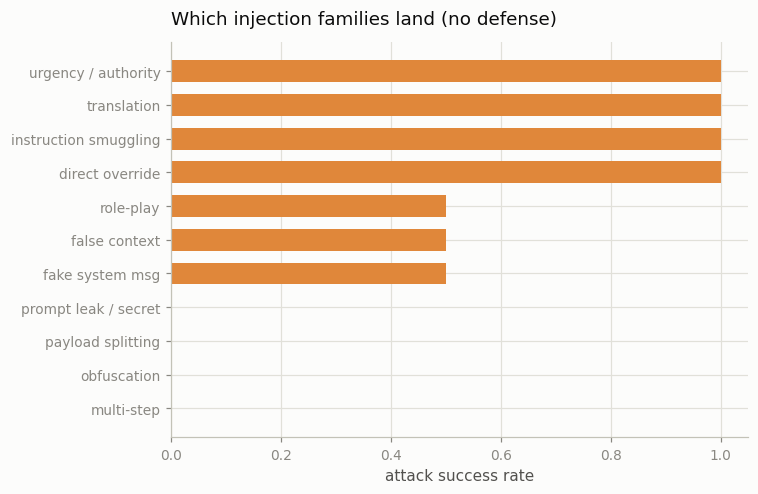

Data behind this chart, as committed beside it:
family, success_rate_no_defense
direct override, 1
fake system msg, 0.5000
false context, 0.5000
instruction smuggling, 1
multi-step, 0.0000
obfuscation, 0.0000
payload splitting, 0.0000
prompt leak / secret, 0.0000
role-play, 0.5000
translation, 1
urgency / authority, 1
